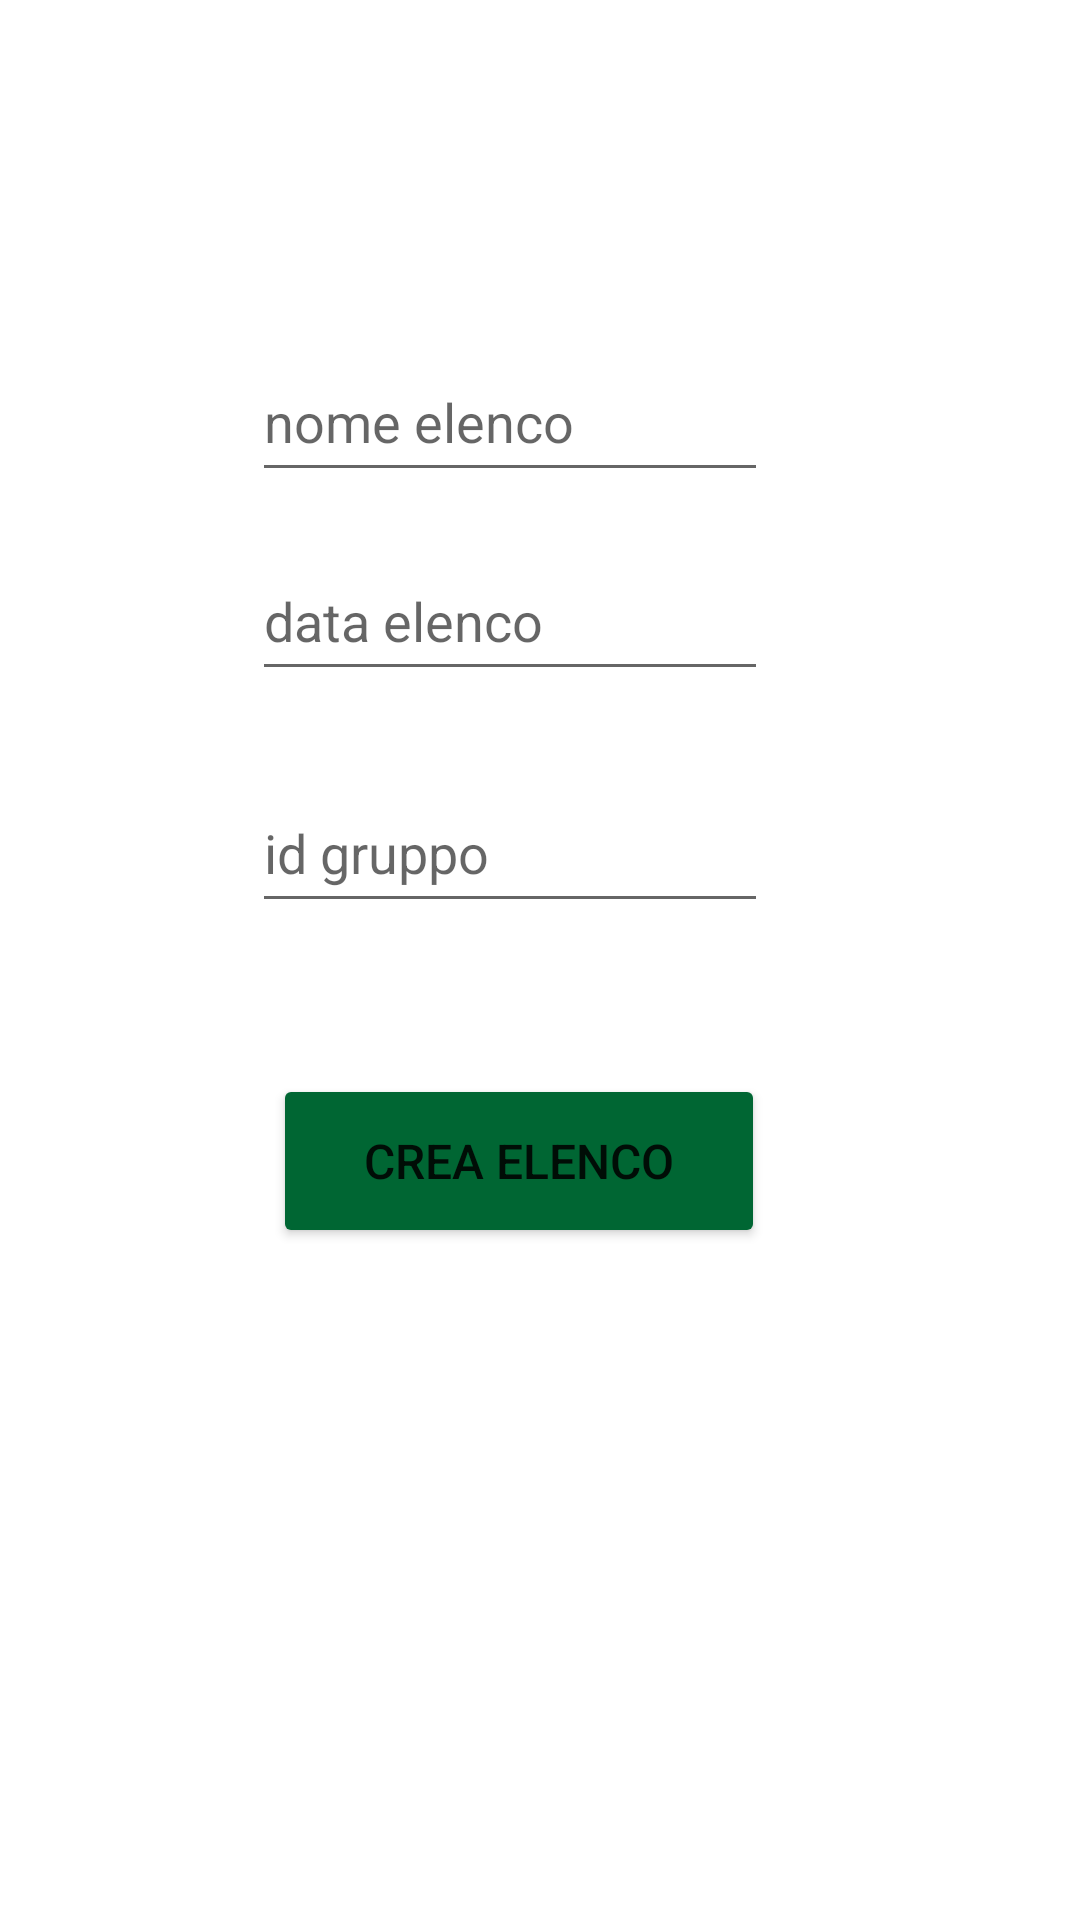

Reconstruct the res/layout file that produces this screen, plus the resources it refers to.
<!-- AndroidManifest.xml: application theme Theme.Listify -->
<!-- res/layout/fragment_creazione_elenco.xml -->
<?xml version="1.0" encoding="utf-8"?>
<androidx.constraintlayout.widget.ConstraintLayout xmlns:android="http://schemas.android.com/apk/res/android"
    xmlns:app="http://schemas.android.com/apk/res-auto"
    xmlns:tools="http://schemas.android.com/tools"
    android:layout_width="match_parent"
    android:layout_height="match_parent"
    tools:context="ui.elenco.Fragment1">

    <EditText
        android:id="@+id/etxt_nome_elenco"
        android:layout_width="172dp"
        android:layout_height="50dp"
        android:autofillHints="username"
        android:hint="nome elenco"
        android:inputType="textEmailAddress"
        android:textSize="18sp"
        app:layout_constraintBottom_toTopOf="@+id/button_elenco"
        app:layout_constraintEnd_toEndOf="parent"
        app:layout_constraintHorizontal_bias="0.447"
        app:layout_constraintStart_toStartOf="parent"
        app:layout_constraintTop_toTopOf="parent"
        app:layout_constraintVertical_bias="0.37" />

    <EditText
        android:id="@+id/etxt_data_elenco"
        android:layout_width="172dp"
        android:layout_height="50dp"
        android:autofillHints="username"
        android:hint="data elenco"
        android:inputType="textEmailAddress"
        android:textSize="18sp"
        app:layout_constraintBottom_toTopOf="@+id/button_elenco"
        app:layout_constraintEnd_toEndOf="parent"
        app:layout_constraintHorizontal_bias="0.447"
        app:layout_constraintStart_toStartOf="parent"
        app:layout_constraintTop_toTopOf="parent"
        app:layout_constraintVertical_bias="0.585" />

    <EditText
        android:id="@+id/etxt_id_gruppo"
        android:layout_width="172dp"
        android:layout_height="50dp"
        android:autofillHints="username"
        android:hint="id gruppo"
        android:inputType="textEmailAddress"
        android:textSize="18sp"
        app:layout_constraintBottom_toTopOf="@+id/button_elenco"
        app:layout_constraintEnd_toEndOf="parent"
        app:layout_constraintHorizontal_bias="0.447"
        app:layout_constraintStart_toStartOf="parent"
        app:layout_constraintTop_toTopOf="parent"
        app:layout_constraintVertical_bias="0.837" />

    <Button
        android:id="@+id/button_elenco"
        android:layout_width="164dp"
        android:layout_height="58dp"
        android:backgroundTint="#006633"
        android:onClick="doLogin"
        android:text="crea elenco"
        android:textSize="16sp"
        app:layout_constraintBottom_toBottomOf="parent"
        app:layout_constraintEnd_toEndOf="parent"
        app:layout_constraintHorizontal_bias="0.465"
        app:layout_constraintStart_toStartOf="parent"
        app:layout_constraintTop_toTopOf="parent"
        app:layout_constraintVertical_bias="0.615" />
</androidx.constraintlayout.widget.ConstraintLayout>
<!-- resources referenced by this layout -->
<resources>
  <style name="Theme.Listify" parent="Theme.MaterialComponents.DayNight.DarkActionBar">
          
          <item name="colorPrimary">@color/purple_500</item>
          <item name="colorPrimaryVariant">@color/purple_700</item>
          <item name="colorOnPrimary">@color/white</item>
          
          <item name="colorSecondary">@color/teal_200</item>
          <item name="colorSecondaryVariant">@color/teal_700</item>
          <item name="colorOnSecondary">@color/black</item>
          
          <item name="android:statusBarColor">?attr/colorPrimaryVariant</item>
          
      </style>
  <!-- not gathered from this repository: default colours our renderer supplied (Android Studio template values) -->
  <color name="purple_500">#FF6200EE</color>
  <color name="purple_700">#FF3700B3</color>
  <color name="teal_200">#FF03DAC5</color>
  <color name="teal_700">#FF018786</color>
  <color name="black">#FF000000</color>
  <color name="white">#FFFFFFFF</color>
</resources>
